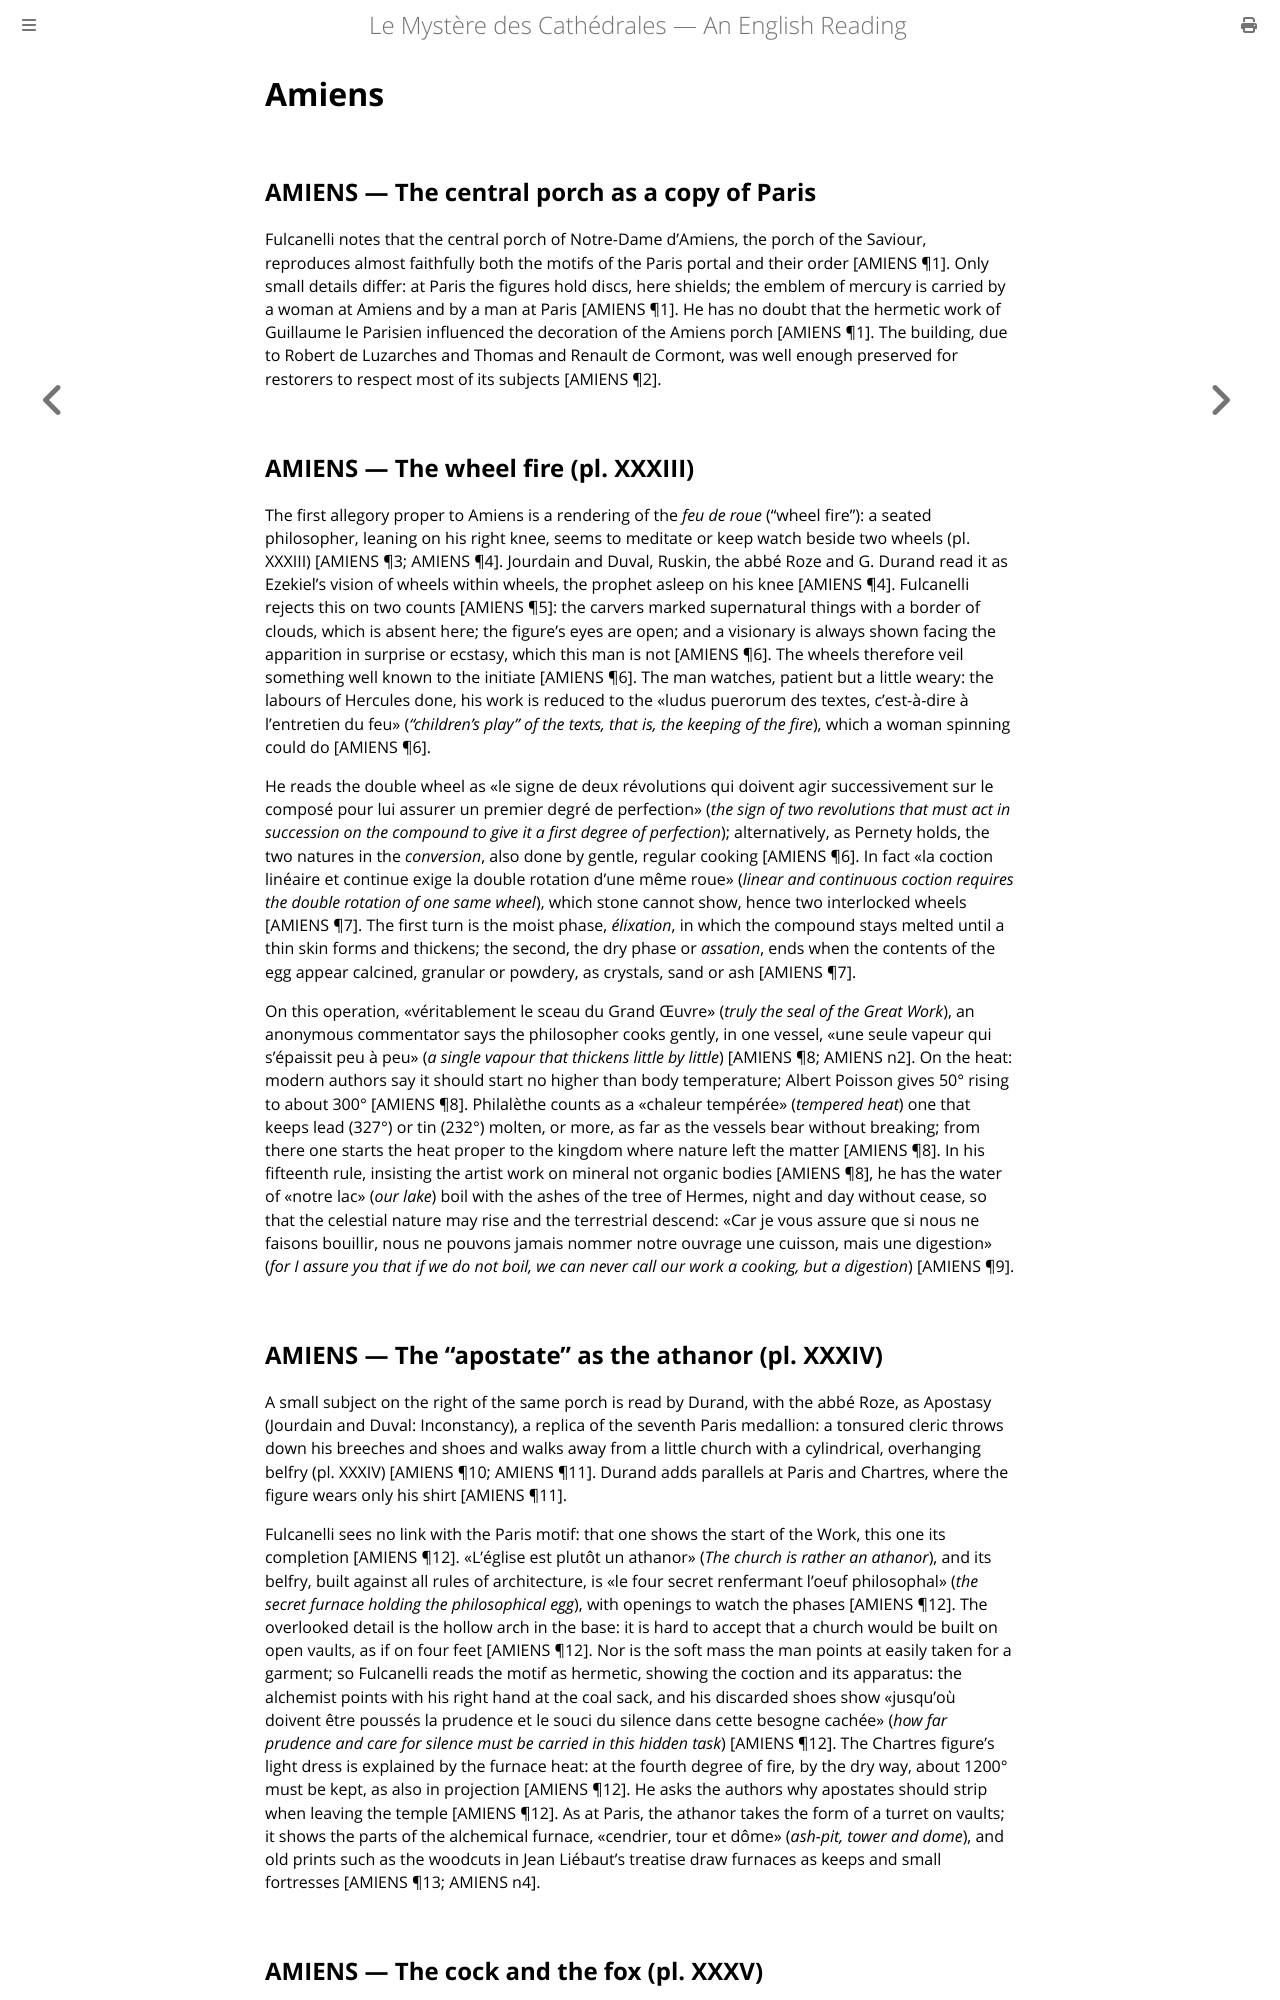

repository: elana-voss/fulcanelli · page: 04_Amiens.html · generator: mdbook

# Amiens

## AMIENS — The central porch as a copy of Paris

Fulcanelli notes that the central porch of Notre-Dame d'Amiens, the porch of the Saviour, reproduces almost faithfully both the motifs of the Paris portal and their order [AMIENS ¶1]. Only small details differ: at Paris the figures hold discs, here shields; the emblem of mercury is carried by a woman at Amiens and by a man at Paris [AMIENS ¶1]. He has no doubt that the hermetic work of Guillaume le Parisien influenced the decoration of the Amiens porch [AMIENS ¶1]. The building, due to Robert de Luzarches and Thomas and Renault de Cormont, was well enough preserved for restorers to respect most of its subjects [AMIENS ¶2].

## AMIENS — The wheel fire (pl. XXXIII)

The first allegory proper to Amiens is a rendering of the *feu de roue* ("wheel fire"): a seated philosopher, leaning on his right knee, seems to meditate or keep watch beside two wheels (pl. XXXIII) [AMIENS ¶3; AMIENS ¶4]. Jourdain and Duval, Ruskin, the abbé Roze and G. Durand read it as Ezekiel's vision of wheels within wheels, the prophet asleep on his knee [AMIENS ¶4]. Fulcanelli rejects this on two counts [AMIENS ¶5]: the carvers marked supernatural things with a border of clouds, which is absent here; the figure's eyes are open; and a visionary is always shown facing the apparition in surprise or ecstasy, which this man is not [AMIENS ¶6]. The wheels therefore veil something well known to the initiate [AMIENS ¶6]. The man watches, patient but a little weary: the labours of Hercules done, his work is reduced to the «ludus puerorum des textes, c’est-à-dire à l’entretien du feu» (*"children's play" of the texts, that is, the keeping of the fire*), which a woman spinning could do [AMIENS ¶6].

He reads the double wheel as «le signe de deux révolutions qui doivent agir successivement sur le composé pour lui assurer un premier degré de perfection» (*the sign of two revolutions that must act in succession on the compound to give it a first degree of perfection*); alternatively, as Pernety holds, the two natures in the *conversion*, also done by gentle, regular cooking [AMIENS ¶6]. In fact «la coction linéaire et continue exige la double rotation d’une même roue» (*linear and continuous coction requires the double rotation of one same wheel*), which stone cannot show, hence two interlocked wheels [AMIENS ¶7]. The first turn is the moist phase, *élixation*, in which the compound stays melted until a thin skin forms and thickens; the second, the dry phase or *assation*, ends when the contents of the egg appear calcined, granular or powdery, as crystals, sand or ash [AMIENS ¶7].

On this operation, «véritablement le sceau du Grand Œuvre» (*truly the seal of the Great Work*), an anonymous commentator says the philosopher cooks gently, in one vessel, «une seule vapeur qui s’épaissit peu à peu» (*a single vapour that thickens little by little*) [AMIENS ¶8; AMIENS n2]. On the heat: modern authors say it should start no higher than body temperature; Albert Poisson gives 50° rising to about 300° [AMIENS ¶8]. Philalèthe counts as a «chaleur tempérée» (*tempered heat*) one that keeps lead (327°) or tin (232°) molten, or more, as far as the vessels bear without breaking; from there one starts the heat proper to the kingdom where nature left the matter [AMIENS ¶8]. In his fifteenth rule, insisting the artist work on mineral not organic bodies [AMIENS ¶8], he has the water of «notre lac» (*our lake*) boil with the ashes of the tree of Hermes, night and day without cease, so that the celestial nature may rise and the terrestrial descend: «Car je vous assure que si nous ne faisons bouillir, nous ne pouvons jamais nommer notre ouvrage une cuisson, mais une digestion» (*for I assure you that if we do not boil, we can never call our work a cooking, but a digestion*) [AMIENS ¶9].

## AMIENS — The "apostate" as the athanor (pl. XXXIV)

A small subject on the right of the same porch is read by Durand, with the abbé Roze, as Apostasy (Jourdain and Duval: Inconstancy), a replica of the seventh Paris medallion: a tonsured cleric throws down his breeches and shoes and walks away from a little church with a cylindrical, overhanging belfry (pl. XXXIV) [AMIENS ¶10; AMIENS ¶11]. Durand adds parallels at Paris and Chartres, where the figure wears only his shirt [AMIENS ¶11].

Fulcanelli sees no link with the Paris motif: that one shows the start of the Work, this one its completion [AMIENS ¶12]. «L’église est plutôt un athanor» (*The church is rather an athanor*), and its belfry, built against all rules of architecture, is «le four secret renfermant l’oeuf philosophal» (*the secret furnace holding the philosophical egg*), with openings to watch the phases [AMIENS ¶12]. The overlooked detail is the hollow arch in the base: it is hard to accept that a church would be built on open vaults, as if on four feet [AMIENS ¶12]. Nor is the soft mass the man points at easily taken for a garment; so Fulcanelli reads the motif as hermetic, showing the coction and its apparatus: the alchemist points with his right hand at the coal sack, and his discarded shoes show «jusqu’où doivent être poussés la prudence et le souci du silence dans cette besogne cachée» (*how far prudence and care for silence must be carried in this hidden task*) [AMIENS ¶12]. The Chartres figure's light dress is explained by the furnace heat: at the fourth degree of fire, by the dry way, about 1200° must be kept, as also in projection [AMIENS ¶12]. He asks the authors why apostates should strip when leaving the temple [AMIENS ¶12]. As at Paris, the athanor takes the form of a turret on vaults; it shows the parts of the alchemical furnace, «cendrier, tour et dôme» (*ash-pit, tower and dome*), and old prints such as the woodcuts in Jean Liébaut's treatise draw furnaces as keeps and small fortresses [AMIENS ¶13; AMIENS n4].
